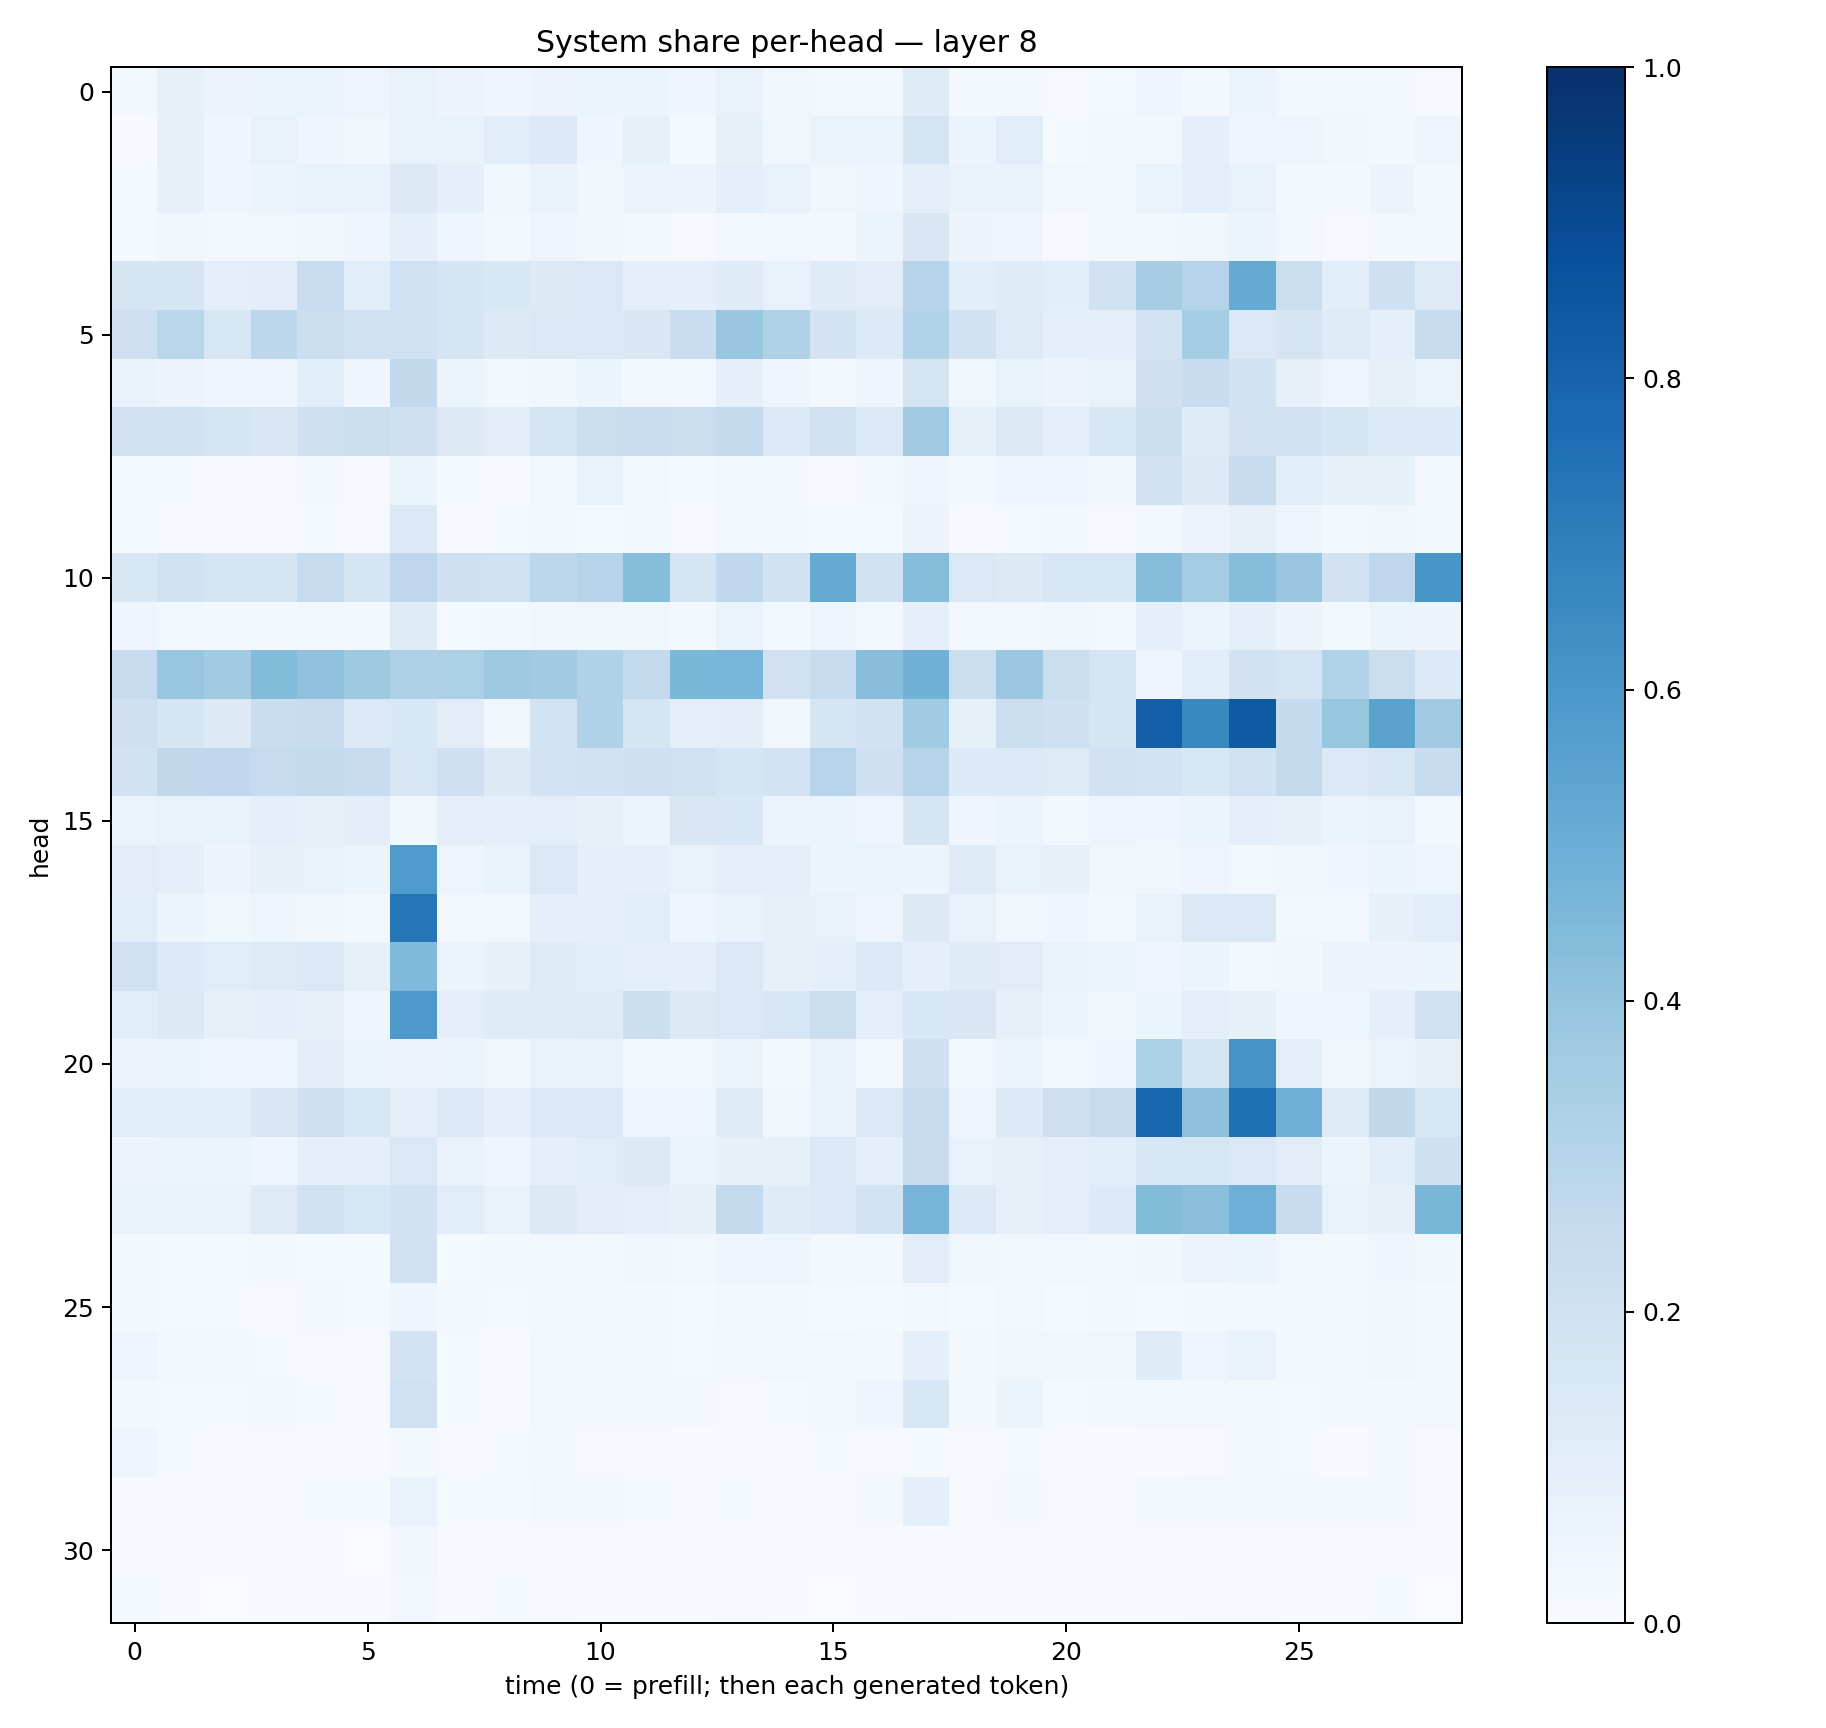

The table this chart was drawn from, first rows:
0.020853747, 0.082723804, 0.057574786, 0.051803425, 0.06272735, 0.05064899, 0.07750942, 0.05557099, 0.044329528, 0.05523046, 0.06197649, 0.062004585, 0.041299988, 0.07756841, 0.035105065, 0.026119733, 0.019745953, 0.1198279, 0.021714516, 0.023270875, 0.0099974815, 0.012832836, 0.039455295, 0.02157119
0.007387, 0.08484, 0.04601, 0.07172, 0.04485, 0.0314, 0.07308, 0.0671, 0.1153, 0.1342, 0.04205, 0.08472, 0.01427, 0.08034, 0.03709, 0.06516, 0.06421, 0.1772, 0.06187, 0.1135, 0.01497, 0.01916, 0.03059, 0.09134
0.01533, 0.08109, 0.04545, 0.05414, 0.07569, 0.06946, 0.132, 0.08814, 0.0357, 0.0676, 0.03488, 0.05725, 0.05659, 0.09849, 0.07164, 0.03786, 0.04547, 0.1012, 0.0665, 0.06713, 0.02848, 0.0184, 0.06254, 0.1003
0.01397, 0.03479, 0.0288, 0.0267, 0.038, 0.04536, 0.08663, 0.04225, 0.02391, 0.04864, 0.03635, 0.02161, 0.009487, 0.0276, 0.0294, 0.02068, 0.051, 0.1497, 0.05482, 0.04928, 0.009434, 0.01722, 0.02528, 0.03252
0.1669, 0.1642, 0.0977, 0.103, 0.2271, 0.1086, 0.2028, 0.1695, 0.1529, 0.1255, 0.1482, 0.1016, 0.09239, 0.119, 0.0768, 0.1173, 0.11, 0.297, 0.1076, 0.1188, 0.1073, 0.191, 0.3491, 0.2985
0.2121, 0.2884, 0.1634, 0.2806, 0.2184, 0.2004, 0.2004, 0.1644, 0.1283, 0.1467, 0.1476, 0.1494, 0.2278, 0.3869, 0.3239, 0.1801, 0.1355, 0.3134, 0.1893, 0.1229, 0.09364, 0.09103, 0.1854, 0.3523
0.06961, 0.05779, 0.04603, 0.03922, 0.1082, 0.04196, 0.2645, 0.05414, 0.03084, 0.03768, 0.05333, 0.02925, 0.02742, 0.087, 0.04766, 0.02112, 0.04464, 0.1742, 0.03603, 0.07772, 0.0553, 0.07505, 0.2062, 0.2386
0.1984, 0.1972, 0.1783, 0.1497, 0.2049, 0.2243, 0.2052, 0.1299, 0.1112, 0.1741, 0.2242, 0.2309, 0.2196, 0.254, 0.1354, 0.1971, 0.1345, 0.3693, 0.08253, 0.1282, 0.1003, 0.1539, 0.2219, 0.1207
0.01562, 0.01234, 0.009666, 0.009422, 0.01582, 0.0107, 0.06091, 0.01276, 0.007414, 0.0243, 0.07058, 0.02349, 0.01215, 0.03117, 0.0157, 0.01106, 0.0305, 0.04185, 0.02491, 0.04127, 0.04986, 0.03248, 0.1887, 0.1287
0.01521, 0.009381, 0.008295, 0.01007, 0.014, 0.008625, 0.1391, 0.00992, 0.01261, 0.02308, 0.01446, 0.01842, 0.009942, 0.02395, 0.017, 0.01423, 0.01226, 0.05798, 0.009701, 0.01345, 0.016, 0.008007, 0.02549, 0.05797
0.1555, 0.1929, 0.1651, 0.1662, 0.2426, 0.1666, 0.2737, 0.208, 0.2018, 0.28, 0.2988, 0.4306, 0.1701, 0.2686, 0.1921, 0.5186, 0.1896, 0.4354, 0.1476, 0.1277, 0.1624, 0.1601, 0.4323, 0.3584
0.04769, 0.02801, 0.02189, 0.02064, 0.02817, 0.02153, 0.1196, 0.01304, 0.02268, 0.03296, 0.0336, 0.03602, 0.02005, 0.06342, 0.03066, 0.04736, 0.02521, 0.09194, 0.02629, 0.02558, 0.0354, 0.02562, 0.08689, 0.059
0.2486, 0.3943, 0.3663, 0.4397, 0.409, 0.3716, 0.3276, 0.3322, 0.3736, 0.3627, 0.3182, 0.2607, 0.4581, 0.4622, 0.1978, 0.2426, 0.4286, 0.4814, 0.2234, 0.3823, 0.2256, 0.1789, 0.04913, 0.1085
0.205, 0.1701, 0.1251, 0.2314, 0.2371, 0.142, 0.1535, 0.1098, 0.03204, 0.1837, 0.3171, 0.1681, 0.1008, 0.1055, 0.03742, 0.1693, 0.1943, 0.3644, 0.08273, 0.2244, 0.2107, 0.1653, 0.8191, 0.6595
0.1898, 0.273, 0.2682, 0.2484, 0.2587, 0.2483, 0.1637, 0.2051, 0.1299, 0.1856, 0.1935, 0.2089, 0.1982, 0.1716, 0.1836, 0.2958, 0.2073, 0.3008, 0.1342, 0.1339, 0.1236, 0.1889, 0.1852, 0.1552
0.0637, 0.07524, 0.0693, 0.09389, 0.08144, 0.1019, 0.03725, 0.09638, 0.08601, 0.09398, 0.08294, 0.0624, 0.1499, 0.1556, 0.06307, 0.06265, 0.04938, 0.1654, 0.04302, 0.06135, 0.02839, 0.04927, 0.04452, 0.0606
0.1131, 0.09431, 0.057, 0.08227, 0.07361, 0.06242, 0.5856, 0.04819, 0.06681, 0.147, 0.09343, 0.09077, 0.07193, 0.09889, 0.09407, 0.05144, 0.06261, 0.05409, 0.1229, 0.0762, 0.07839, 0.0343, 0.03478, 0.04794
0.1146, 0.0526, 0.03705, 0.04912, 0.03612, 0.01938, 0.7312, 0.02973, 0.02526, 0.09069, 0.08732, 0.1142, 0.04534, 0.06978, 0.083, 0.07772, 0.04857, 0.1251, 0.07332, 0.0319, 0.04435, 0.01619, 0.07128, 0.1451
0.2004, 0.1353, 0.1147, 0.1248, 0.1417, 0.08293, 0.4467, 0.06001, 0.07976, 0.1222, 0.1077, 0.09512, 0.09349, 0.1445, 0.08509, 0.08945, 0.1387, 0.0884, 0.1176, 0.1106, 0.0692, 0.05255, 0.04263, 0.06038
0.1061, 0.1283, 0.08342, 0.08943, 0.08124, 0.0435, 0.5907, 0.09033, 0.1178, 0.1173, 0.124, 0.2169, 0.1314, 0.1442, 0.1568, 0.2206, 0.09722, 0.1537, 0.1504, 0.07911, 0.05271, 0.03538, 0.0545, 0.09698
0.05802, 0.05209, 0.04899, 0.0435, 0.1033, 0.05468, 0.05677, 0.06067, 0.03478, 0.07749, 0.07526, 0.02716, 0.025, 0.05439, 0.01947, 0.06649, 0.02925, 0.2055, 0.02682, 0.05164, 0.03039, 0.04128, 0.3307, 0.1734
0.1156, 0.1066, 0.1168, 0.1493, 0.2045, 0.1628, 0.09552, 0.1337, 0.08742, 0.1398, 0.1461, 0.04344, 0.04736, 0.1194, 0.03308, 0.06651, 0.1445, 0.2395, 0.0492, 0.1356, 0.213, 0.2481, 0.7889, 0.4138
0.05693, 0.06393, 0.06303, 0.03962, 0.0926, 0.08638, 0.1411, 0.06922, 0.04505, 0.09074, 0.1136, 0.1297, 0.0651, 0.08109, 0.0845, 0.1475, 0.09352, 0.2403, 0.07375, 0.07959, 0.09686, 0.1089, 0.1572, 0.1567
0.07246, 0.07645, 0.0756, 0.1239, 0.1973, 0.1626, 0.1904, 0.1168, 0.07804, 0.1262, 0.1047, 0.09479, 0.08557, 0.2542, 0.1199, 0.1368, 0.1871, 0.4699, 0.1346, 0.0818, 0.09486, 0.1335, 0.4401, 0.4241
0.01894, 0.01471, 0.01255, 0.01604, 0.0138, 0.01176, 0.198, 0.01408, 0.01753, 0.03059, 0.02342, 0.03362, 0.0263, 0.04412, 0.0492, 0.02233, 0.02786, 0.1046, 0.03685, 0.03082, 0.02652, 0.01728, 0.0388, 0.05759
0.01663, 0.01304, 0.01432, 0.01003, 0.01679, 0.01355, 0.04318, 0.01956, 0.01341, 0.01854, 0.01977, 0.0163, 0.01229, 0.02348, 0.02291, 0.015, 0.01274, 0.02499, 0.01458, 0.02428, 0.01508, 0.02115, 0.01533, 0.02291
0.04989, 0.01646, 0.01742, 0.01216, 0.01137, 0.009118, 0.1831, 0.01246, 0.007709, 0.02411, 0.02123, 0.02069, 0.0152, 0.01847, 0.02346, 0.02631, 0.02023, 0.0866, 0.02147, 0.03639, 0.03906, 0.03197, 0.1183, 0.04918
0.01684, 0.01481, 0.01562, 0.02035, 0.01353, 0.008038, 0.2008, 0.01417, 0.007025, 0.0285, 0.01927, 0.01994, 0.02069, 0.008011, 0.01277, 0.01908, 0.04375, 0.1561, 0.02189, 0.05378, 0.01293, 0.02188, 0.02743, 0.02367
0.0406, 0.01179, 0.009419, 0.01037, 0.01023, 0.005596, 0.02144, 0.01132, 0.01369, 0.0168, 0.01125, 0.01086, 0.006881, 0.006713, 0.008028, 0.01359, 0.0114, 0.01541, 0.008952, 0.01456, 0.0116, 0.007294, 0.00551, 0.01009
0.007567, 0.0095, 0.009337, 0.01062, 0.01424, 0.01295, 0.06698, 0.01509, 0.01283, 0.02529, 0.02292, 0.01267, 0.01133, 0.0148, 0.009446, 0.01063, 0.01867, 0.09099, 0.01031, 0.01902, 0.008077, 0.009461, 0.018, 0.0285
0.01049, 0.005124, 0.005138, 0.005189, 0.004648, 0.003253, 0.03407, 0.004214, 0.004994, 0.009482, 0.008765, 0.007222, 0.004627, 0.007059, 0.007731, 0.004688, 0.007036, 0.0116, 0.005275, 0.01072, 0.005144, 0.006302, 0.007036, 0.01153
0.01297, 0.006751, 0.003851, 0.004321, 0.006666, 0.003961, 0.02888, 0.005168, 0.01179, 0.008504, 0.007765, 0.006958, 0.004203, 0.008421, 0.005481, 0.00314, 0.004809, 0.008825, 0.00525, 0.007423, 0.005442, 0.00623, 0.006583, 0.008817
